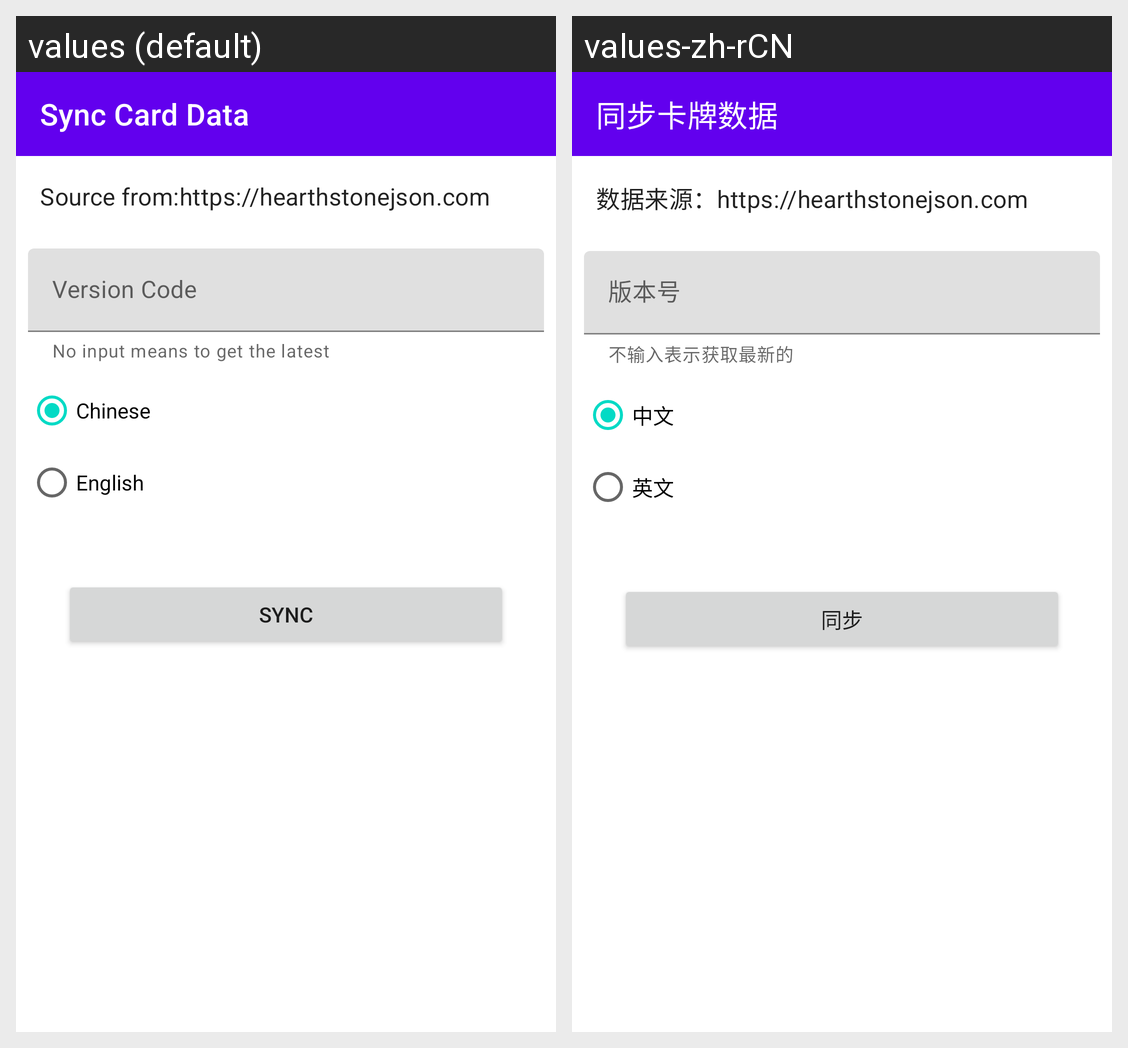

Translations of the strings shown on this Android screen, per locale in the grid:
Android screen res/layout/module_activity_sync_card_data.xml rendered under 2 locales, left to right: values (default), values-zh-rCN. Device: Nexus 5 (rendered at 1080×1920; each locale shown at half size, 540×960, under a caption strip naming it); theme module_Theme.Hs_tracker.
Strings drawn on this screen, with the default value and each locale's value (text and hints the layout hard-codes, and strings that could not be matched under every locale, appear in the picture but are not listed):

module_sync_card_data
  values: Sync Card Data
  values-zh-rCN: 同步卡牌数据

module_card_data_source
  values: Source from:https://hearthstonejson.com
  values-zh-rCN: 数据来源：https://hearthstonejson.com

module_version_code
  values: Version Code
  values-zh-rCN: 版本号

module_version_code_helper_text
  values: No input means to get the latest
  values-zh-rCN: 不输入表示获取最新的

module_chinese
  values: Chinese
  values-zh-rCN: 中文

module_english
  values: English
  values-zh-rCN: 英文

module_sync
  values: sync
  values-zh-rCN: 同步
